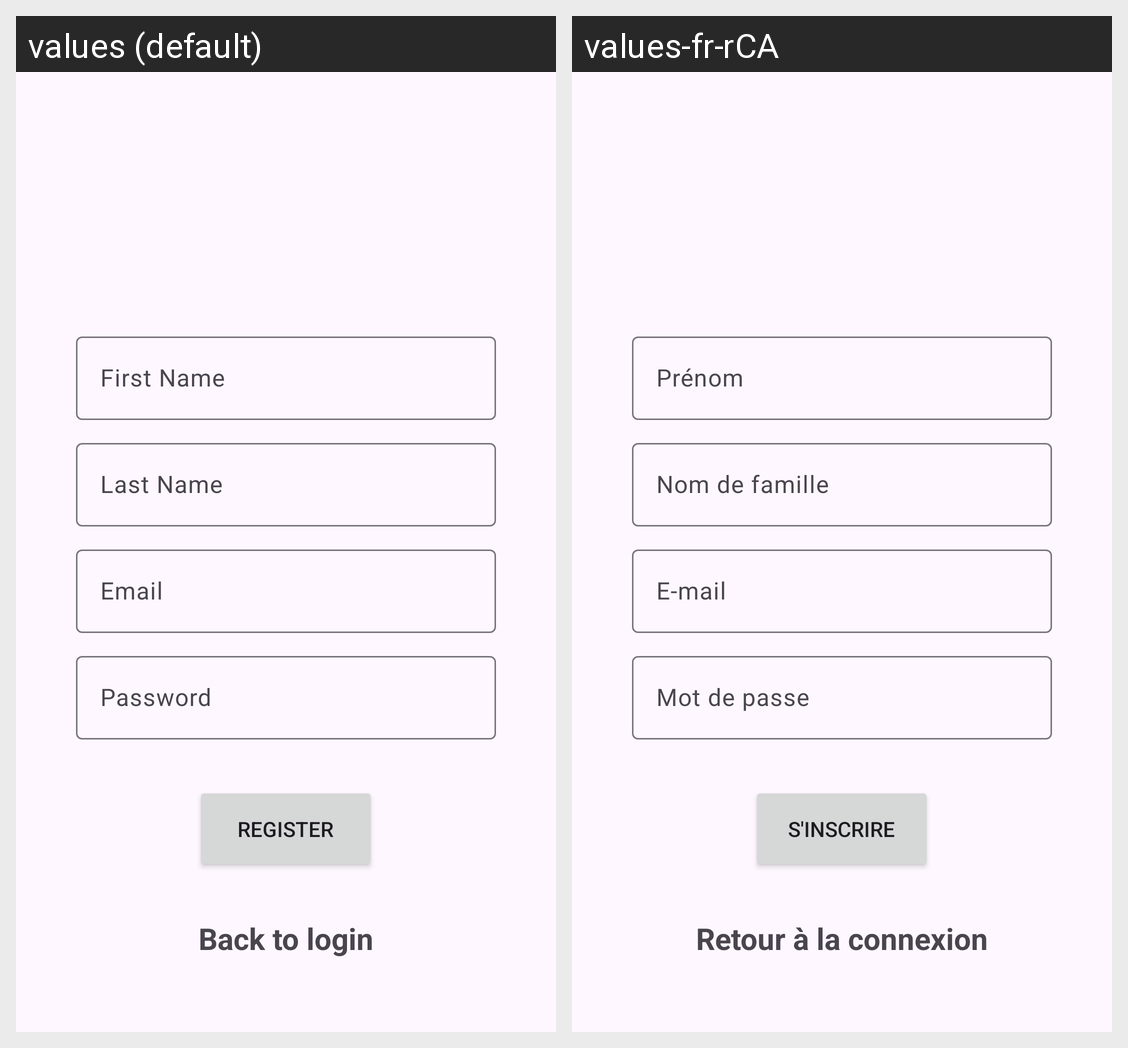

For this localized Android screen grid, give each drawn string resource with its value in every locale shown.
Android screen res/layout/activity_register.xml rendered under 2 locales, left to right: values (default), values-fr-rCA. Device: Nexus 5 (rendered at 1080×1920; each locale shown at half size, 540×960, under a caption strip naming it); theme Theme.Tableahead.
Strings drawn on this screen, with the default value and each locale's value (text and hints the layout hard-codes, and strings that could not be matched under every locale, appear in the picture but are not listed):

register
  values: Register
  values-fr-rCA: S'inscrire

firstName
  values: First Name
  values-fr-rCA: Prénom

lastName
  values: Last Name
  values-fr-rCA: Nom de famille

email
  values: Email
  values-fr-rCA: E-mail

password
  values: Password
  values-fr-rCA: Mot de passe

click_to_login
  values: Back to login
  values-fr-rCA: Retour à la connexion
